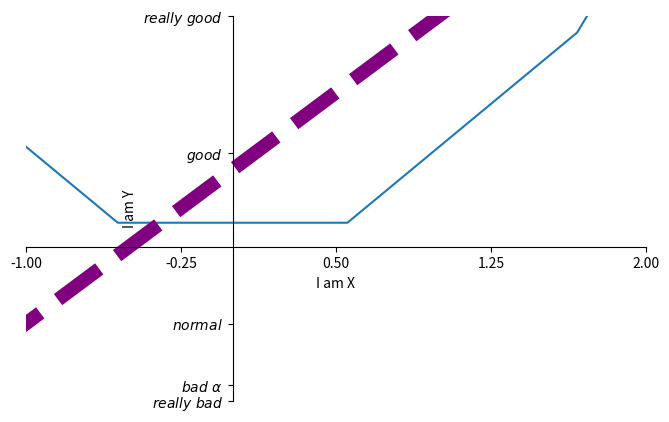

This chart was generated by the following Python code:
import matplotlib.pyplot as plt
import numpy as np
x=np.linspace(-5,5,10)
y1=2*x+1
y2=x**2
# plt.figure()
# plt.plot(x,y1,linewidth=1.0,linestyle=":") # plot展示

# 使用plt.figure定义一个图像窗口：编号为3；大小为(8, 5).
plt.figure(num=3,figsize=(8,5)) #原默認fig.照順序1,2,3...排列
plt.plot(x,y2)
plt.plot(x,y1,color="purple",linewidth=10.0,linestyle="--") # 曲线的类型为虚线

# set x limits
plt.xlim((-1,2)) # 设置x坐标轴范围
plt.ylim((-2,3))
plt.xlabel("I am X") # 设置x坐标轴名称
plt.ylabel("I am Y")

# set new sticks
new_ticks=np.linspace(-1,2,5) # np.linspace定义范围以及个数：范围是(-1,2);个数是5
plt.xticks(new_ticks) # 重新设置x轴刻度
plt.yticks([-2,-1.8,-1,1.22,3],
           [r"$really\ bad$",r"$bad\ \alpha$",r"$normal$",r"$good$",r"$really\ good$"]) # y轴刻度及对应刻度的名称

# 移动 matplotlib 中 axis 坐标轴
# gca = get current axis
ax=plt.gca() # 获取当前坐标轴信息
# 拿掉右邊及上方的軸
ax.spines["right"].set_color("none") # 使用.spines设置边框 spines=圖的脊梁(四邊)
ax.spines["top"].set_color("none")
ax.xaxis.set_ticks_position("bottom") # 設置下方軸顯示 x坐標軸刻度数字或名称的位置 # 所有位置：top，bottom，both，default，none
ax.yaxis.set_ticks_position("left")
ax.spines["bottom"].set_position(('data', 0)) # 使用.set_position设置边框位置(下方軸在y=0位置)
ax.spines["left"].set_position(('data', 0)) # 位置所有属性：outward，axes，data
# ax.spines["left"].set_position(('axes', 0.66)) # axes是指定位至軸百分之多少，EX:0.1=10%的位置
plt.show()